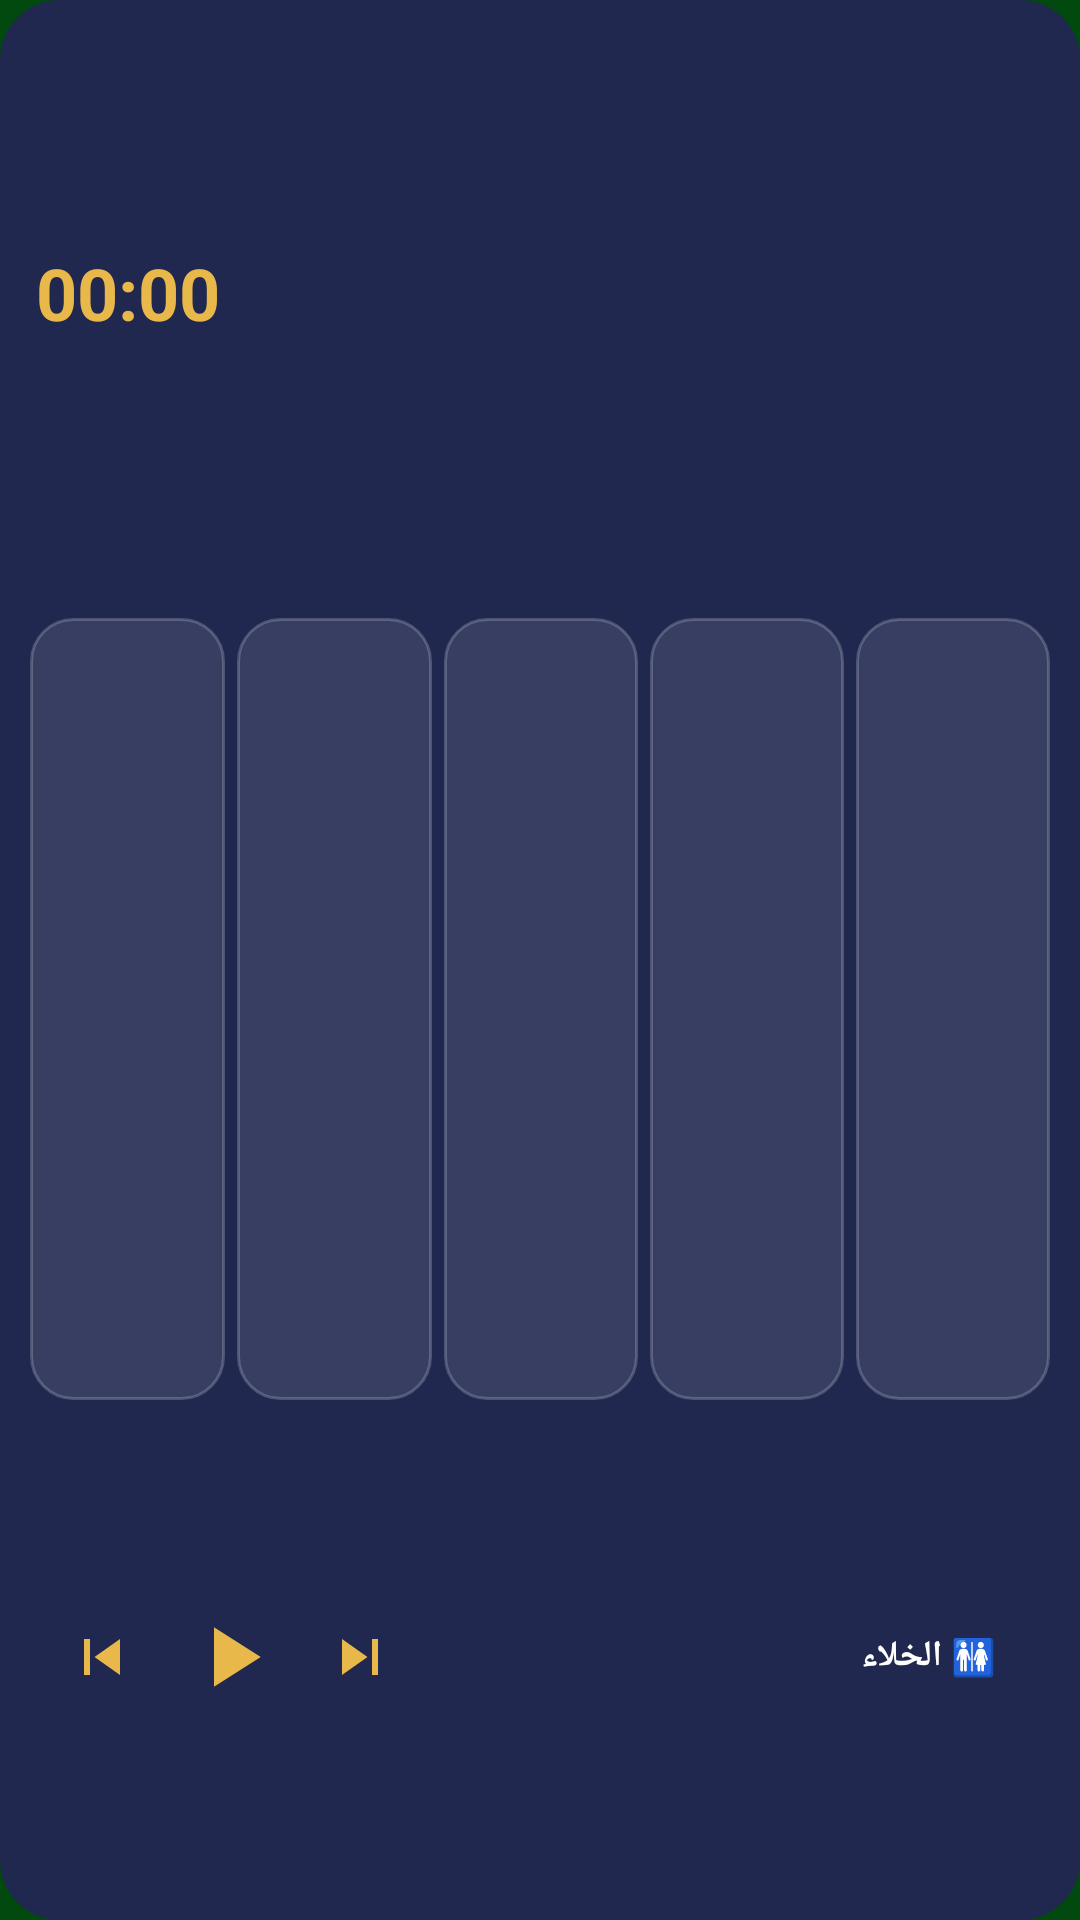

Here is an Android app screen rendered from its layout file. Give the layout XML and the strings, colors and styles it references.
<!-- AndroidManifest.xml: application theme PhoneTheme -->
<!-- res/layout/widget_prayer.xml -->
<?xml version="1.0" encoding="utf-8"?>
<LinearLayout xmlns:android="http://schemas.android.com/apk/res/android"
    android:id="@+id/w_root" android:layout_width="match_parent" android:layout_height="match_parent"
    android:background="@drawable/widget_bg" android:orientation="vertical" android:padding="8dp">

    
    <LinearLayout android:layout_width="match_parent" android:layout_height="0dp" android:layout_weight="1.1"
        android:layout_marginStart="4dp" android:layout_marginEnd="4dp" android:gravity="center_vertical" android:layoutDirection="rtl" android:orientation="horizontal">
        <TextView android:id="@+id/w_day" android:layout_width="wrap_content" android:layout_height="wrap_content" android:textColor="#FFFFFFFF" android:textSize="34sp" android:textStyle="bold" />
        <LinearLayout android:layout_width="0dp" android:layout_height="wrap_content" android:layout_weight="1" android:layout_marginStart="8dp" android:orientation="vertical">
            <TextView android:id="@+id/w_date" android:layout_width="match_parent" android:layout_height="wrap_content" android:maxLines="1" android:textColor="#FFFFFFFF" android:textSize="14sp" android:autoSizeTextType="uniform" android:autoSizeMinTextSize="8sp" android:autoSizeMaxTextSize="14sp" android:autoSizeStepGranularity="1sp" />
            <TextView android:id="@+id/w_hijri" android:layout_width="match_parent" android:layout_height="wrap_content" android:maxLines="1" android:textColor="#FFE9DDBB" android:textSize="13sp" android:autoSizeTextType="uniform" android:autoSizeMinTextSize="8sp" android:autoSizeMaxTextSize="13sp" android:autoSizeStepGranularity="1sp" />
            <TextView android:id="@+id/w_sun" android:layout_width="match_parent" android:layout_height="wrap_content" android:maxLines="1" android:textColor="#FFB8C2DC" android:textSize="11sp" android:autoSizeTextType="uniform" android:autoSizeMinTextSize="8sp" android:autoSizeMaxTextSize="11sp" android:autoSizeStepGranularity="1sp" />
        </LinearLayout>
        <LinearLayout android:layout_width="wrap_content" android:layout_height="wrap_content" android:gravity="center_horizontal" android:layoutDirection="ltr" android:orientation="vertical">
            <Chronometer android:id="@+id/w_clock" android:layout_width="wrap_content" android:layout_height="wrap_content" android:textColor="#FFE8B84A" android:textSize="24sp" android:textStyle="bold" />
            <TextView android:id="@+id/w_until" android:layout_width="wrap_content" android:layout_height="wrap_content" android:maxLines="1" android:textColor="#FFB8C2DC" android:textSize="11sp" />
        </LinearLayout>
    </LinearLayout>

    
    <LinearLayout android:id="@+id/w_tiles" android:layout_width="match_parent" android:layout_height="0dp" android:layout_weight="1.5" android:layout_marginTop="2dp"
        android:layoutDirection="rtl" android:orientation="horizontal">
        <LinearLayout android:id="@+id/w_b0" android:layout_width="0dp" android:layout_height="match_parent" android:layout_weight="1"
            android:layout_margin="2dp" android:background="@drawable/w_tile" android:gravity="center" android:orientation="vertical" android:padding="2dp">
            <TextView android:id="@+id/w_d0" android:layout_width="wrap_content" android:layout_height="wrap_content" android:textColor="#FFC9CCE0" android:textSize="18sp" />
            <TextView android:id="@+id/w_n0" android:layout_width="match_parent" android:layout_height="wrap_content" android:maxLines="1" android:textColor="#FFFFFFFF" android:textSize="14sp" android:autoSizeTextType="uniform" android:autoSizeMinTextSize="8sp" android:autoSizeMaxTextSize="14sp" android:autoSizeStepGranularity="1sp" android:gravity="center" android:textStyle="bold" />
            <TextView android:id="@+id/w_t0" android:layout_width="match_parent" android:layout_height="wrap_content" android:maxLines="1" android:textColor="#FFB8C2DC" android:textSize="12sp" android:autoSizeTextType="uniform" android:autoSizeMinTextSize="8sp" android:autoSizeMaxTextSize="12sp" android:autoSizeStepGranularity="1sp" android:gravity="center" />
        </LinearLayout>
        <LinearLayout android:id="@+id/w_b1" android:layout_width="0dp" android:layout_height="match_parent" android:layout_weight="1"
            android:layout_margin="2dp" android:background="@drawable/w_tile" android:gravity="center" android:orientation="vertical" android:padding="2dp">
            <TextView android:id="@+id/w_d1" android:layout_width="wrap_content" android:layout_height="wrap_content" android:textColor="#FFC9CCE0" android:textSize="18sp" />
            <TextView android:id="@+id/w_n1" android:layout_width="match_parent" android:layout_height="wrap_content" android:maxLines="1" android:textColor="#FFFFFFFF" android:textSize="14sp" android:autoSizeTextType="uniform" android:autoSizeMinTextSize="8sp" android:autoSizeMaxTextSize="14sp" android:autoSizeStepGranularity="1sp" android:gravity="center" android:textStyle="bold" />
            <TextView android:id="@+id/w_t1" android:layout_width="match_parent" android:layout_height="wrap_content" android:maxLines="1" android:textColor="#FFB8C2DC" android:textSize="12sp" android:autoSizeTextType="uniform" android:autoSizeMinTextSize="8sp" android:autoSizeMaxTextSize="12sp" android:autoSizeStepGranularity="1sp" android:gravity="center" />
        </LinearLayout>
        <LinearLayout android:id="@+id/w_b2" android:layout_width="0dp" android:layout_height="match_parent" android:layout_weight="1"
            android:layout_margin="2dp" android:background="@drawable/w_tile" android:gravity="center" android:orientation="vertical" android:padding="2dp">
            <TextView android:id="@+id/w_d2" android:layout_width="wrap_content" android:layout_height="wrap_content" android:textColor="#FFC9CCE0" android:textSize="18sp" />
            <TextView android:id="@+id/w_n2" android:layout_width="match_parent" android:layout_height="wrap_content" android:maxLines="1" android:textColor="#FFFFFFFF" android:textSize="14sp" android:autoSizeTextType="uniform" android:autoSizeMinTextSize="8sp" android:autoSizeMaxTextSize="14sp" android:autoSizeStepGranularity="1sp" android:gravity="center" android:textStyle="bold" />
            <TextView android:id="@+id/w_t2" android:layout_width="match_parent" android:layout_height="wrap_content" android:maxLines="1" android:textColor="#FFB8C2DC" android:textSize="12sp" android:autoSizeTextType="uniform" android:autoSizeMinTextSize="8sp" android:autoSizeMaxTextSize="12sp" android:autoSizeStepGranularity="1sp" android:gravity="center" />
        </LinearLayout>
        <LinearLayout android:id="@+id/w_b3" android:layout_width="0dp" android:layout_height="match_parent" android:layout_weight="1"
            android:layout_margin="2dp" android:background="@drawable/w_tile" android:gravity="center" android:orientation="vertical" android:padding="2dp">
            <TextView android:id="@+id/w_d3" android:layout_width="wrap_content" android:layout_height="wrap_content" android:textColor="#FFC9CCE0" android:textSize="18sp" />
            <TextView android:id="@+id/w_n3" android:layout_width="match_parent" android:layout_height="wrap_content" android:maxLines="1" android:textColor="#FFFFFFFF" android:textSize="14sp" android:autoSizeTextType="uniform" android:autoSizeMinTextSize="8sp" android:autoSizeMaxTextSize="14sp" android:autoSizeStepGranularity="1sp" android:gravity="center" android:textStyle="bold" />
            <TextView android:id="@+id/w_t3" android:layout_width="match_parent" android:layout_height="wrap_content" android:maxLines="1" android:textColor="#FFB8C2DC" android:textSize="12sp" android:autoSizeTextType="uniform" android:autoSizeMinTextSize="8sp" android:autoSizeMaxTextSize="12sp" android:autoSizeStepGranularity="1sp" android:gravity="center" />
        </LinearLayout>
        <LinearLayout android:id="@+id/w_b4" android:layout_width="0dp" android:layout_height="match_parent" android:layout_weight="1"
            android:layout_margin="2dp" android:background="@drawable/w_tile" android:gravity="center" android:orientation="vertical" android:padding="2dp">
            <TextView android:id="@+id/w_d4" android:layout_width="wrap_content" android:layout_height="wrap_content" android:textColor="#FFC9CCE0" android:textSize="18sp" />
            <TextView android:id="@+id/w_n4" android:layout_width="match_parent" android:layout_height="wrap_content" android:maxLines="1" android:textColor="#FFFFFFFF" android:textSize="14sp" android:autoSizeTextType="uniform" android:autoSizeMinTextSize="8sp" android:autoSizeMaxTextSize="14sp" android:autoSizeStepGranularity="1sp" android:gravity="center" android:textStyle="bold" />
            <TextView android:id="@+id/w_t4" android:layout_width="match_parent" android:layout_height="wrap_content" android:maxLines="1" android:textColor="#FFB8C2DC" android:textSize="12sp" android:autoSizeTextType="uniform" android:autoSizeMinTextSize="8sp" android:autoSizeMaxTextSize="12sp" android:autoSizeStepGranularity="1sp" android:gravity="center" />
        </LinearLayout>
    </LinearLayout>

    
    <LinearLayout android:id="@+id/w_radio" android:layout_width="match_parent" android:layout_height="0dp" android:layout_weight="0.9" android:layout_marginTop="4dp"
        android:background="@drawable/widget_bar" android:gravity="center_vertical" android:layoutDirection="rtl" android:orientation="horizontal" android:paddingStart="10dp" android:paddingEnd="6dp">
        <TextView android:id="@+id/w_wc" android:layout_width="wrap_content" android:layout_height="wrap_content" android:layout_marginEnd="8dp" android:text="🚻 الخلاء"
            android:textColor="#FFFFFFFF" android:textSize="12sp" android:textStyle="bold" android:maxLines="1" android:background="@drawable/w_chip"
            android:paddingStart="10dp" android:paddingEnd="10dp" android:paddingTop="6dp" android:paddingBottom="6dp" />
        <ImageView android:id="@+id/w_disc" android:layout_width="32dp" android:layout_height="32dp" android:layout_marginEnd="8dp" android:scaleType="fitCenter" />
        <TextView android:id="@+id/w_station" android:layout_width="0dp" android:layout_height="wrap_content" android:maxLines="1" android:textColor="#FFD5D9EC" android:textSize="14sp" android:autoSizeTextType="uniform" android:autoSizeMinTextSize="8sp" android:autoSizeMaxTextSize="14sp" android:autoSizeStepGranularity="1sp" android:layout_weight="1" />
        <LinearLayout android:layout_width="wrap_content" android:layout_height="match_parent" android:gravity="center" android:layoutDirection="ltr" android:orientation="horizontal">
            <ImageView android:id="@+id/w_prev" android:layout_width="40dp" android:layout_height="match_parent" android:padding="8dp" android:src="@drawable/ic_w_prev" />
            <ImageView android:id="@+id/w_play" android:layout_width="46dp" android:layout_height="match_parent" android:padding="6dp" android:src="@drawable/ic_w_play" />
            <ImageView android:id="@+id/w_next" android:layout_width="40dp" android:layout_height="match_parent" android:padding="8dp" android:src="@drawable/ic_w_next" />
        </LinearLayout>
    </LinearLayout>
</LinearLayout>
<!-- resources referenced by this layout -->
<resources>
  <!-- drawable ic_w_next (drawable) -->
  <?xml version="1.0" encoding="utf-8"?>
  <vector xmlns:android="http://schemas.android.com/apk/res/android"
      android:width="24dp"
      android:height="24dp"
      android:viewportWidth="24"
      android:viewportHeight="24">
      <path
          android:fillColor="#FFE8B84A"
          android:pathData="M6,18l8.5,-6L6,6v12zM16,6v12h2V6h-2z" />
  </vector>
  <!-- drawable ic_w_play (drawable) -->
  <?xml version="1.0" encoding="utf-8"?>
  <vector xmlns:android="http://schemas.android.com/apk/res/android"
      android:width="24dp"
      android:height="24dp"
      android:viewportWidth="24"
      android:viewportHeight="24">
      <path
          android:fillColor="#FFE8B84A"
          android:pathData="M8,5v14l11,-7z" />
  </vector>
  <!-- drawable ic_w_prev (drawable) -->
  <?xml version="1.0" encoding="utf-8"?>
  <vector xmlns:android="http://schemas.android.com/apk/res/android"
      android:width="24dp"
      android:height="24dp"
      android:viewportWidth="24"
      android:viewportHeight="24">
      <path
          android:fillColor="#FFE8B84A"
          android:pathData="M6,6h2v12H6zM9.5,12l8.5,6V6z" />
  </vector>
  <!-- drawable w_tile (drawable) -->
  <?xml version="1.0" encoding="utf-8"?>
  <shape xmlns:android="http://schemas.android.com/apk/res/android" android:shape="rectangle">
      <solid android:color="#1AFFFFFF" />
      <corners android:radius="14dp" />
      <stroke android:width="1dp" android:color="#33FFFFFF" />
  </shape>
  <!-- drawable widget_bg (drawable) -->
  <?xml version="1.0" encoding="utf-8"?>
  <shape xmlns:android="http://schemas.android.com/apk/res/android" android:shape="rectangle">
      <solid android:color="#F2222654" />
      <corners android:radius="20dp" />
  </shape>
  <style name="PhoneTheme" parent="@android:style/Theme.Material.NoActionBar">
          <item name="android:windowBackground">@color/ph_window</item>
      </style>
  <color name="ph_window">#01490E</color>
</resources>
